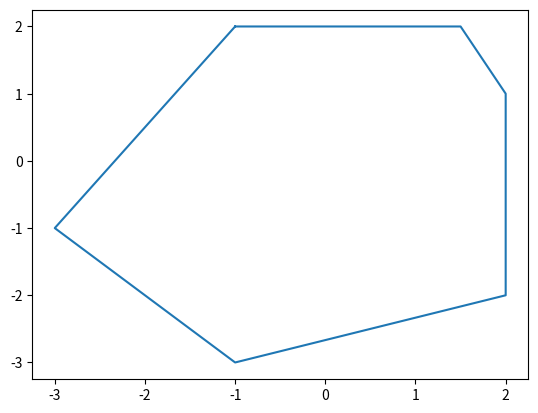

This chart was generated by the following Python code:
import numpy as np
import matplotlib.pyplot as plt
from matplotlib.animation import FuncAnimation
from matplotlib.animation import FFMpegWriter as writer

# Grid parameters
nx, ny = 150, 150
Lx, Ly = 1E+6, 1E+6     # length of x and y domain
x = np.linspace(-Lx/2, Lx/2, nx)
y = np.linspace(-Ly/2, Ly/2, ny)
dx = dy = x[1] - x[0]

# Physical constants
g = 9.81  # Gravitational acceleration
h0 = 100.0  # Resting water depth
cfl = 0.9  # CFL condition factor
f_0 = 1.16E-4 # Fixed part of coriolis parameter

# Create the grid
X, Y = np.meshgrid(x, y)

# Initialize fields
h = np.ones((ny, nx)) * h0
u = np.zeros((ny, nx))  # x-component velocity
v = np.zeros((ny, nx))  # y-component velocity

# Apply Gaussian disturbance to h
Lr = np.sqrt(g*h)/(f_0*4)

# eta_n = np.exp(-((X)**2 / (Lr**2) + (Y)**2 / (Lr**2)))  # Gaussian disturbance
#offset_x = Lx/2.7
#offset_y = Ly/4.0
offset_x = 375000
offset_y = 250000
eta_n = np.exp(-((X-offset_x)**2/(2*(0.05E+6)**2) + (Y-offset_y)**2/(2*(0.05E+6)**2)))
h += eta_n  # Superimpose the disturbance

# Update function for the shallow water equations
def update(h, u, v, dt):
    H = h + h0  # Total water height

    # Compute height gradients
    dhdx = (np.roll(h, -1, axis=1) - np.roll(h, 1, axis=1)) / (2 * dx)
    dhdy = (np.roll(h, -1, axis=0) - np.roll(h, 1, axis=0)) / (2 * dy)

    # Update velocities using height gradients
    u_new = u - g * dt * dhdx
    v_new = v - g * dt * dhdy

    # Apply boundary conditions: set velocities to 0 at the edges
    u_new[:, 0] = 0.0       # Western boundary
    u_new[:, -1] = 0.0      # Eastern boundary

    v_new[0, :] = 0.0       # Southern boundary
    v_new[-1, :] = 0.0      # Northern boundary

    # Compute fluxes
    flux_x = H * u_new
    flux_y = H * v_new

    # Update water height using flux divergence
    div_flux_x = (np.roll(flux_x, -1, axis=1) - np.roll(flux_x, 1, axis=1)) / (2 * dx)
    div_flux_y = (np.roll(flux_y, -1, axis=0) - np.roll(flux_y, 1, axis=0)) / (2 * dy)
    h_new = h - dt * (div_flux_x + div_flux_y)

    return h_new, u_new, v_new


def draw_compl_islands(shape):
    """
    shape must be an array of vectors, where the outline is given in a clockwise manner.
    """
    edges = []
    edges_x = []
    edges_y = []
    for i in range(len(shape)-1, -2, -1):
        # edges_x.append(shape[i])
        edges.append([[shape[i][0], shape[i-1][0]],
                      [shape[i][1], shape[i-1][1]]])
        edges_x.append(shape[i][0])
        edges_y.append(shape[i][1])
    
    # print(edges)
    print(check_island_bounds(np.array([-1, -1]), np.array(edges)))
    plt.plot(edges_x, edges_y)
    plt.show()


def check_island_bounds(point, island):
    """
    returns true if in island, otherwise false
    """
    res = False
    dists = []
    ress = []
    for edge in island:
        dist = np.abs(np.linalg.norm(np.cross(edge[1]-edge[0], edge[0]- point))/np.linalg.norm(edge[1]-edge[0]))
        dists.append(dist)
        ress.append((point[0]-edge[0][0])*(edge[1][1])-edge[0][1])
        - ((point[1]-edge[0][1])*(edge[1][0]-edge[0][0]))
    # print("dists = ", dists)
    # print(ress)
    # print(min(dists), ress[np.argmin(dists)], (ress[np.argmin(dists)] < 0))
    return ress[np.argmin(dists)] < 0


# Animation function to create the visualization
def velocity_animation(X, Y, u_list, v_list, frame_interval, filename):
    fig, ax = plt.subplots(figsize=(8, 8), facecolor="white")
    plt.title("Velocity field $\mathbf{u}(x,y)$ after 0.0 days", fontname="serif", fontsize=19)
    plt.xlabel("x [km]", fontname="serif", fontsize=16)
    plt.ylabel("y [km]", fontname="serif", fontsize=16)
    q_int = 3
    Q = ax.quiver(
        X[::q_int, ::q_int] / 1000.0, Y[::q_int, ::q_int] / 1000.0,
        u_list[0][::q_int, ::q_int], v_list[0][::q_int, ::q_int],
        scale=0.2, scale_units="inches",
    )

    def update_quiver(num):
        u = u_list[num]
        v = v_list[num]
        ax.set_title(
            "Velocity field $\mathbf{{u}}(x,y,t)$ after t = {:.2f} hours".format(
                num * frame_interval / 3600
            ),
            fontname="serif",
            fontsize=19,
        )
        Q.set_UVC(u[::q_int, ::q_int], v[::q_int, ::q_int])
        return Q,

    anim = FuncAnimation(fig, update_quiver, frames=len(u_list), interval=10, blit=False)
    anim.save(f"{filename}.mp4", fps=60, dpi=200)
    return anim

def surface_animation(X, Y, u_list, v_list, frame_interval, filename):
    fig, ax = plt.subplots(subplot_kw={"projection": "3d"})

    plt.title("Velocity field $\mathbf{u}(x,y)$ after 0.0 days", fontname="serif", fontsize=19)
    plt.xlabel("x [km]", fontname="serif", fontsize=16)
    plt.ylabel("y [km]", fontname="serif", fontsize=16)

    surf = ax.plot_surface(X, Y, u_list[0], cmap=plt.cm.RdBu_r)


    def update_surf(num):

        z_list = np.array([[np.linalg.norm(np.array([u_list[num][x], v_list[num][y]])) for x in range(len(u_list[num]))] for y in range(len(v_list[num]))])

        ax.clear()
        surf = ax.plot_surface(X/1000, Y/1000, z_list, cmap = plt.cm.RdBu_r)
        ax.set_title("Surface elevation $\eta(x,y,t)$ after $t={:.2f}$ hours".format(
            num*frame_interval/3600), fontname = "serif", fontsize = 19, y=1.04)
        ax.set_xlabel("x [km]", fontname = "serif", fontsize = 14)
        ax.set_ylabel("y [km]", fontname = "serif", fontsize = 14)
        ax.set_zlabel("$\eta$ [m]", fontname = "serif", fontsize = 16)
        ax.set_zlim(-5, 20)
        plt.tight_layout()
        return surf,

    anim = FuncAnimation(fig, update_surf,
        frames = len(u_list), interval = 10, blit = False)
    mpeg_writer = writer(fps = 24, bitrate = 10000,
        codec = "libx264", extra_args = ["-pix_fmt", "yuv420p"])
    anim.save(f"{filename}.mp4", fps=24, dpi=200)
    # anim.save("{}.mp4".format(filename), writer = mpeg_writer)
    return anim,    # Need to return anim object to see the animation

# Main simulation loop
u_list = []
v_list = []
seconds = 10
num_frames = 24 * seconds

for frame in range(num_frames):
    max_H = np.max(h + h0)  # Total height for CFL condition
    dt = cfl * dx / np.sqrt(g * max_H)
    h, u, v = update(h, u, v, dt)
    u_list.append(u.copy())
    v_list.append(v.copy())

# velocity_animation(X, Y, u_list, v_list, frame_interval=10, filename="velocity_field")
draw_compl_islands([[1.5, 2.0],
                    [2.0, 1.0],
                    [2.0, -2.0],
                    [-1.0, -3.0],
                    [-3.0, -1.0],
                    [-1.0, 2.0]])
# surface_animation(X, Y, u_list, v_list, frame_interval=10, filename="surface_water")